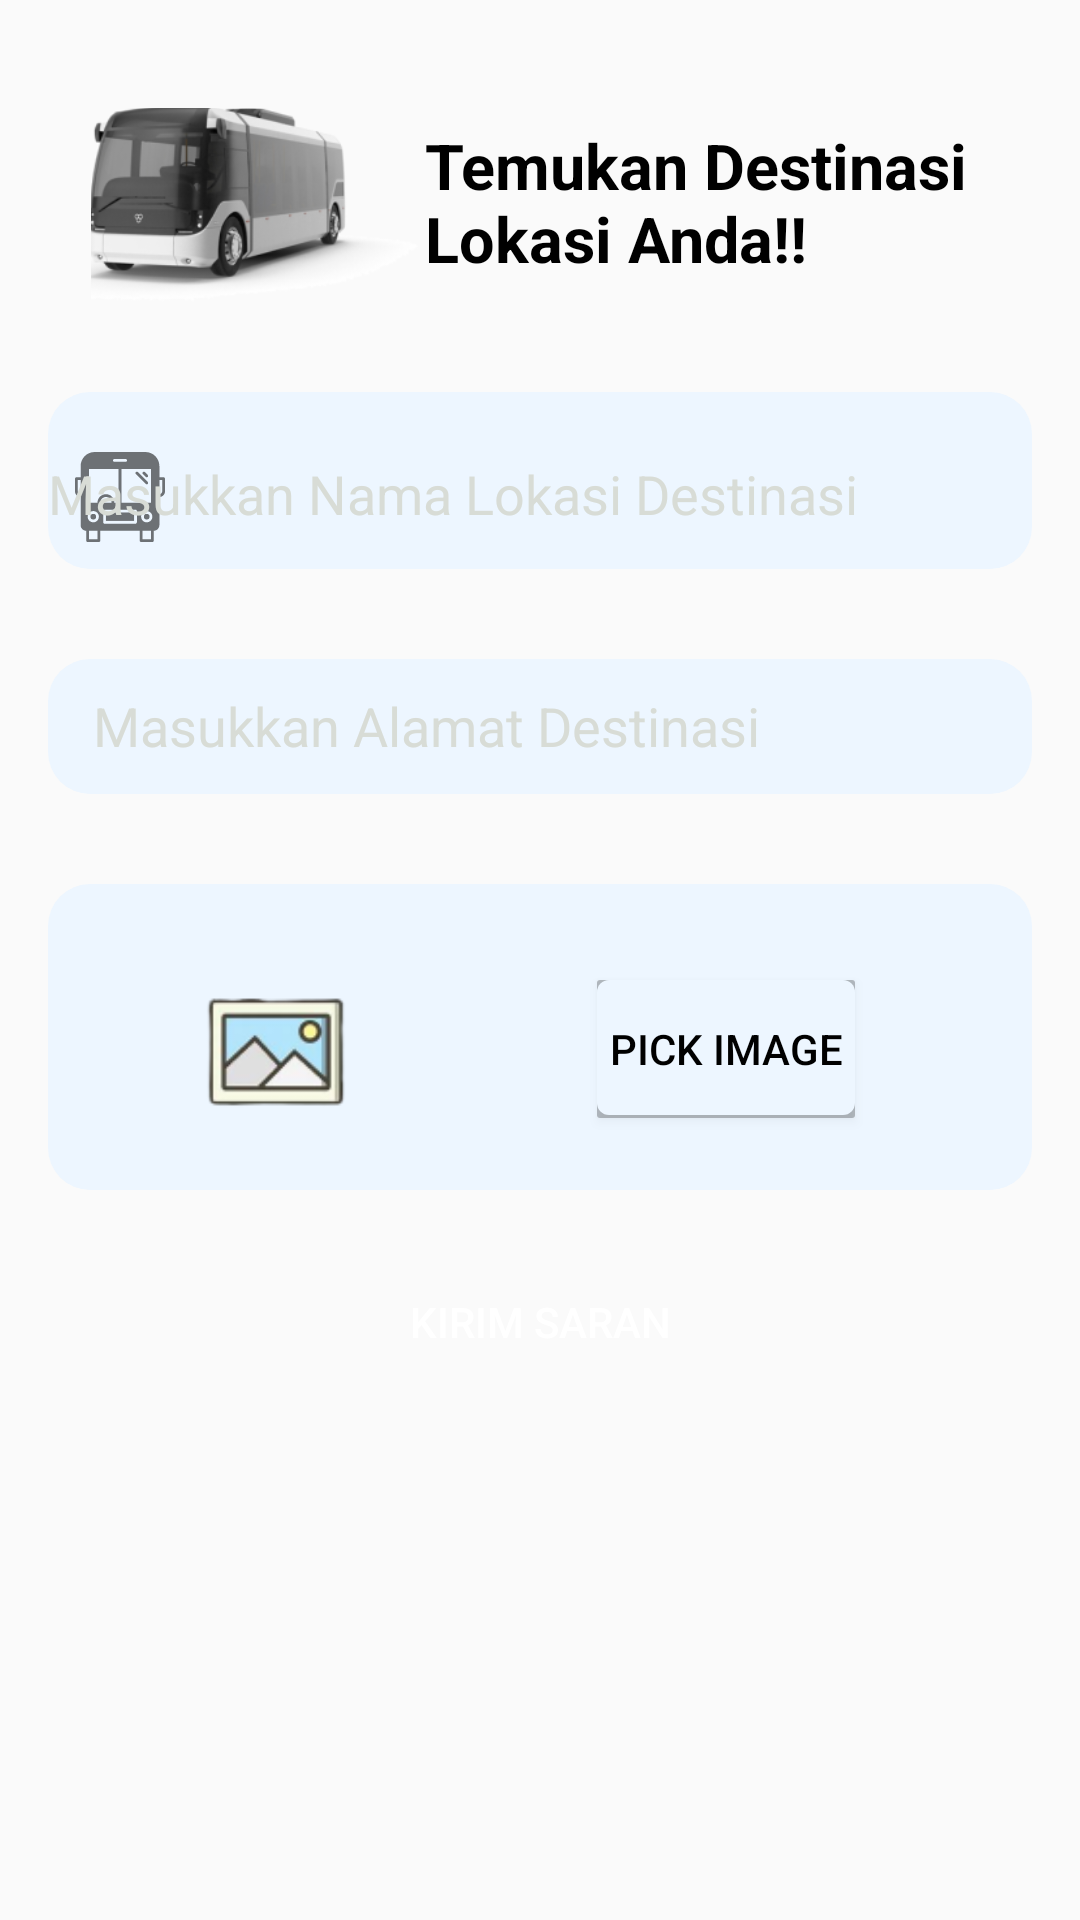

The Android layout XML behind this screen, and the referenced resources:
<!-- AndroidManifest.xml: application theme Theme.TugasAkhir -->
<!-- res/layout/fragment_add.xml -->
<?xml version="1.0" encoding="utf-8"?>
<FrameLayout xmlns:android="http://schemas.android.com/apk/res/android"
    xmlns:tools="http://schemas.android.com/tools"
    xmlns:app="http://schemas.android.com/apk/res-auto"
    android:layout_width="match_parent"
    android:layout_height="match_parent"
    tools:context=".ui.add.add">

    <ScrollView
        android:layout_width="match_parent"
        android:layout_height="match_parent">

        <LinearLayout
            android:layout_width="match_parent"
            android:layout_height="wrap_content"
            android:orientation="vertical"
            android:padding="16dp">

            <LinearLayout
                android:layout_width="match_parent"
                android:layout_height="wrap_content"
                android:orientation="horizontal"
                android:gravity="center_horizontal"
                android:layout_marginBottom="5dp"
                android:layout_marginLeft="-6dp"
                android:padding="20dp">

                <ImageView
                    android:id="@+id/gambarbis"
                    android:layout_width="138dp"
                    android:layout_height="116dp"
                    android:src="@drawable/bus"
                    android:layout_marginTop="-27dp"
                    android:layout_marginStart="-29dp" />

                <TextView
                    android:id="@+id/TemukanDestinasiLokasiAnda"
                    android:layout_width="wrap_content"
                    android:layout_height="wrap_content"
                    android:layout_marginStart="2dp"
                    android:layout_marginTop="5dp"
                    android:text="@string/txtTemukan"
                    android:textColor="@color/black"
                    android:textSize="21sp"
                    android:textStyle="bold" />
            </LinearLayout>

            
            <com.google.android.material.textfield.TextInputLayout
                android:id="@+id/layout_destination_name"
                android:layout_width="match_parent"
                android:layout_height="wrap_content"
                android:layout_marginTop="-20dp"
                android:layout_marginBottom="10dp"
                android:background="@drawable/edt_email"
                android:textColorHint="#d8dcd6"
                android:hint="@string/masukkan_nama_destinasi"
                app:startIconDrawable="@drawable/bus_svgrepo_com_1">

                <com.google.android.material.textfield.TextInputEditText
                    android:id="@+id/edtlayout_destination_name"
                    android:layout_width="match_parent"
                    android:layout_height="wrap_content"
                    android:background="@android:color/transparent"
                    android:inputType="text" />
            </com.google.android.material.textfield.TextInputLayout>

            
            <com.google.android.material.textfield.TextInputLayout
                android:id="@+id/layout_destination_address"
                android:layout_width="match_parent"
                android:layout_height="45dp"
                android:layout_marginTop="20dp"
                android:background="@drawable/edt_email"
                android:textColorHint="#d8dcd6"
                android:hint="@string/masukkan_alamat_destinasi"
                android:layout_marginBottom="10dp"
                >

                <com.google.android.material.textfield.TextInputEditText
                    android:id="@+id/edtlayout_destination_address"
                    android:layout_width="match_parent"
                    android:layout_height="wrap_content"
                    android:layout_marginLeft="15dp"
                    android:background="@android:color/transparent"
                    android:inputType="textPostalAddress" />
            </com.google.android.material.textfield.TextInputLayout>

            
            <LinearLayout
                android:layout_width="match_parent"
                android:layout_height="wrap_content"
                android:orientation="horizontal"
                android:background="@drawable/edt_email"
                android:layout_marginTop="20dp"
                android:padding="16dp">

                <ImageView
                    android:id="@+id/selected_image"
                    android:layout_width="60dp"
                    android:layout_height="60dp"
                    android:src="@drawable/imges"
                    android:layout_marginStart="30dp"
                    android:layout_marginTop="10dp"
                    android:clickable="true"
                    android:focusable="true" />

                <Button
                    android:id="@+id/btn_select_image"
                    android:layout_width="wrap_content"
                    android:layout_height="wrap_content"
                    android:text="Pick Image"
                    android:background="@drawable/shadow"
                    android:textColor="@color/black"
                    android:gravity="center"
                    android:layout_marginStart="76dp"
                    android:layout_marginTop="15dp"
                    android:textSize="14sp" />
            </LinearLayout>

            
            <Button
                android:id="@+id/btn_submit_suggestion"
                android:layout_width="150dp"
                android:layout_height="wrap_content"
                android:layout_gravity="center"
                android:layout_marginTop="20dp"
                android:text="@string/submit_suggestion"
                android:padding="10dp"
                android:background="@drawable/btn_login"
                android:textColor="@color/white" />
        </LinearLayout>
    </ScrollView>
</FrameLayout>
<!-- resources referenced by this layout -->
<resources>
  <color name="black">#FF000000</color>
  <color name="white">#FFFFFFFF</color>
  <!-- drawable bus: png bitmap (drawable, 29621 bytes) -->
  <!-- drawable bus_svgrepo_com_1: vector/xml drawable (drawable, 2018 chars, omitted) -->
  <!-- drawable edt_email (drawable) -->
  <?xml version="1.0" encoding="utf-8"?>
  <shape xmlns:android="http://schemas.android.com/apk/res/android">
      <solid android:color="#EDF6FF"/>
      <corners android:radius="14dp"/>
  </shape>
  <!-- drawable imges: png bitmap (drawable, 7051 bytes) -->
  <!-- drawable shadow (drawable) -->
  <?xml version="1.0" encoding="utf-8"?>
  <layer-list xmlns:android="http://schemas.android.com/apk/res/android">
      
      <item android:bottom="1dp" android:end="1dp" android:start="1dp" android:top="1dp">
          <shape android:shape="rectangle">
              <solid android:color="#40000000"/> 
              <corners android:radius="1dp"/> 
          </shape>
      </item>
      
      <item android:bottom="2dp" android:end="1dp" android:start="1dp" android:top="1dp">
          <shape android:shape="rectangle">
              <solid android:color="#EDF6FF"/> 
              <corners android:radius="4dp"/> 
          </shape>
      </item>
  </layer-list>
  <string name="masukkan_alamat_destinasi">Masukkan Alamat Destinasi</string>
  <string name="masukkan_nama_destinasi">Masukkan Nama Lokasi Destinasi</string>
  <string name="submit_suggestion">Kirim Saran</string>
  <string name="txtTemukan">Temukan Destinasi Lokasi Anda!!</string>
  <style name="Theme.TugasAkhir" parent="Base.Theme.TugasAkhir" />
  <style name="Base.Theme.TugasAkhir" parent="Theme.AppCompat.Light.NoActionBar">
          <item name="colorPrimary">#FFFFFF</item>
          <item name="colorPrimaryVariant">#F1F1F1</item>
          <item name="colorOnPrimary">#F1F1F1</item>
          
          <item name="colorSecondary">#F1F1F1</item>
          <item name="colorSecondaryVariant">#F1F1F1</item>
          <item name="colorOnSecondary">#F1F1F1</item>
          
          <item name="android:statusBarColor">?attr/colorPrimaryVariant</item>
      </style>
</resources>
